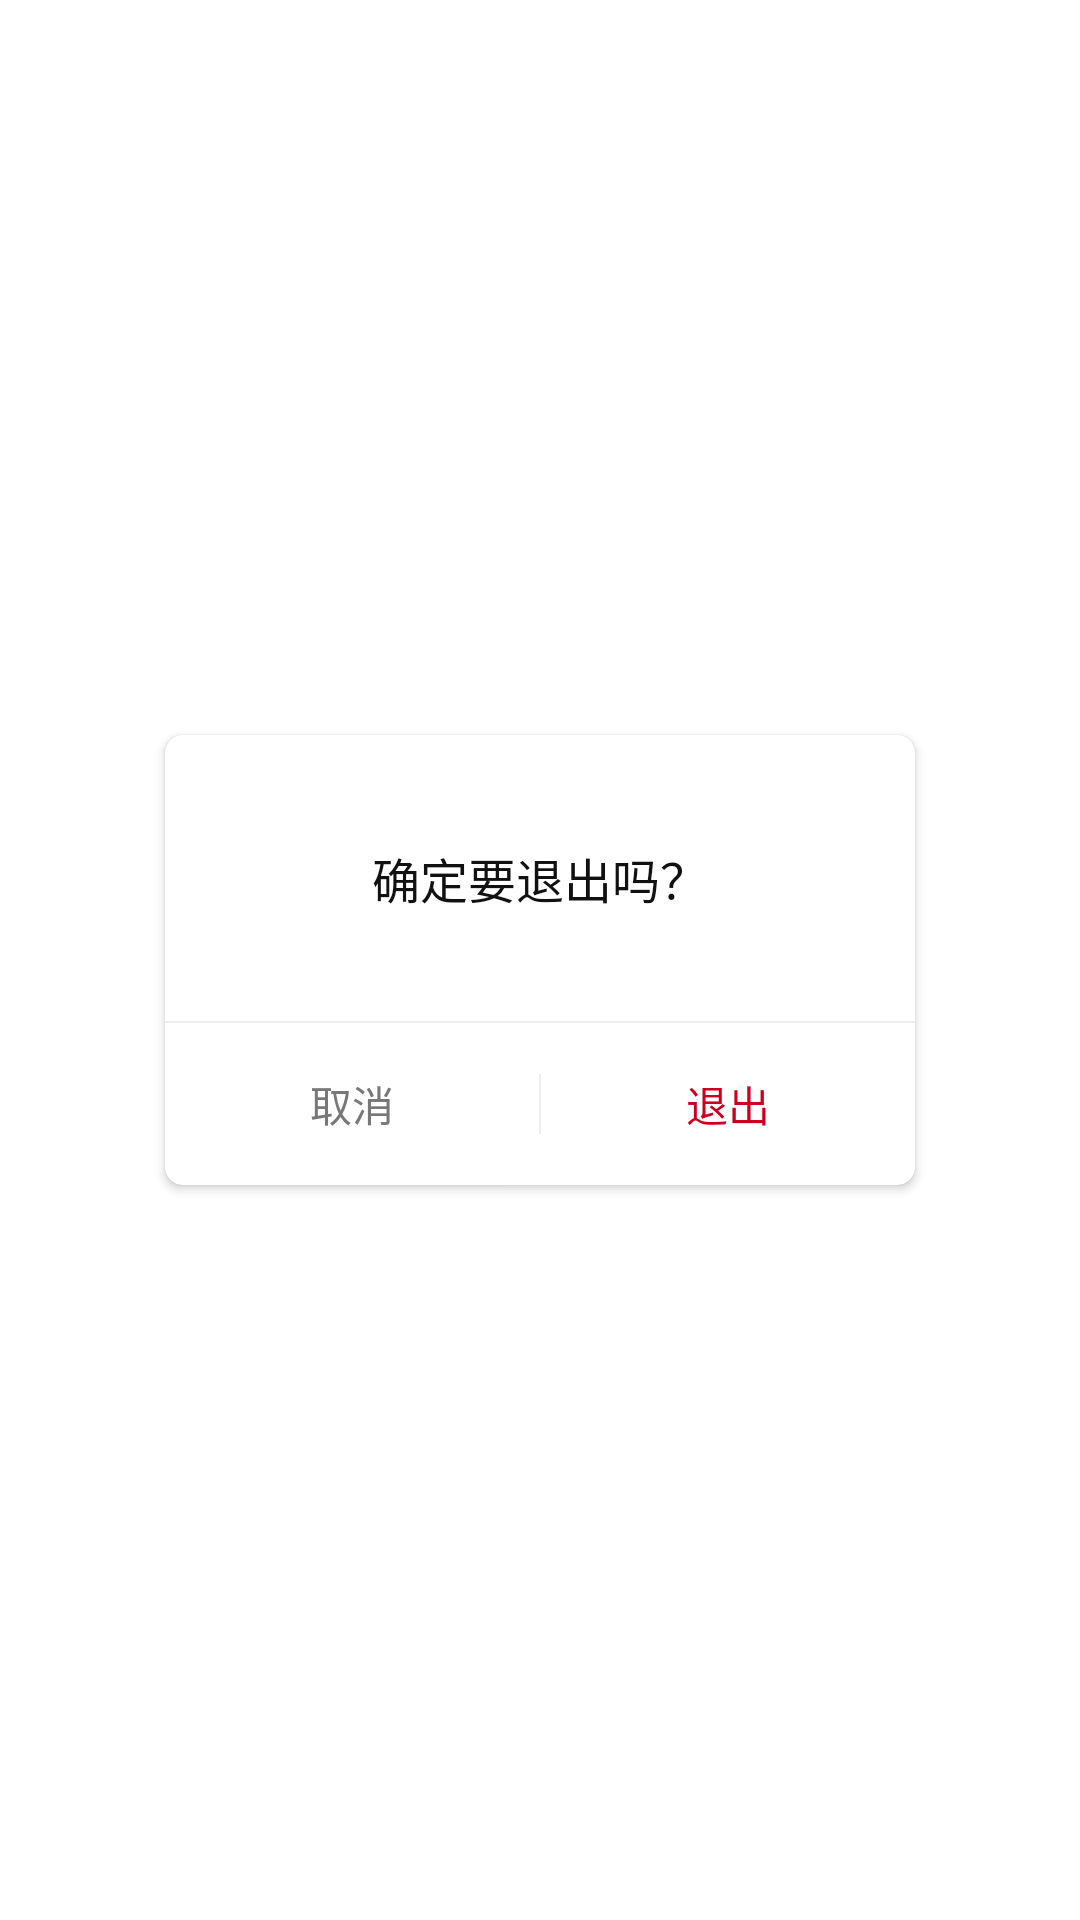

Android layout source for this screen:
<!-- AndroidManifest.xml: application theme AppTheme -->
<!-- res/layout/dialog_logout.xml -->
<?xml version="1.0" encoding="utf-8"?>
<androidx.constraintlayout.widget.ConstraintLayout xmlns:android="http://schemas.android.com/apk/res/android"
    xmlns:app="http://schemas.android.com/apk/res-auto"
    xmlns:tools="http://schemas.android.com/tools"
    android:layout_width="match_parent"
    android:layout_height="match_parent"
    tools:background="@color/color_3D000">

    <androidx.cardview.widget.CardView
        android:layout_width="match_parent"
        android:layout_height="150dp"
        android:layout_marginHorizontal="55dp"
        app:cardBackgroundColor="@color/white"
        app:cardCornerRadius="6dp"
        app:layout_constraintBottom_toBottomOf="parent"
        app:layout_constraintLeft_toLeftOf="parent"
        app:layout_constraintRight_toRightOf="parent"
        app:layout_constraintTop_toTopOf="parent">

        <androidx.constraintlayout.widget.ConstraintLayout
            android:layout_width="match_parent"
            android:layout_height="match_parent">

            <TextView
                android:id="@+id/dialogLogout_tv1"
                android:layout_width="wrap_content"
                android:layout_height="wrap_content"
                android:layout_marginTop="36dp"
                android:text="@string/quit"
                android:textColor="@color/color_111111"
                android:textSize="16sp"
                app:layout_constraintLeft_toLeftOf="parent"
                app:layout_constraintRight_toRightOf="parent"
                app:layout_constraintTop_toTopOf="parent" />

            <View
                android:id="@+id/dialogLogout_view1"
                android:layout_width="match_parent"
                android:layout_height="0.5dp"
                android:layout_marginTop="36dp"
                android:background="@color/color_EEEEEE"
                app:layout_constraintTop_toBottomOf="@+id/dialogLogout_tv1" />

            <androidx.constraintlayout.widget.ConstraintLayout
                android:layout_width="match_parent"
                android:layout_height="0dp"
                app:layout_constraintBottom_toBottomOf="parent"
                app:layout_constraintTop_toBottomOf="@+id/dialogLogout_view1">

                <View
                    android:id="@+id/dialogLogout_view2"
                    android:layout_width="0.5dp"
                    android:layout_height="20dp"
                    android:background="@color/color_EEEEEE"
                    app:layout_constraintBottom_toBottomOf="parent"
                    app:layout_constraintLeft_toLeftOf="parent"
                    app:layout_constraintRight_toRightOf="parent"
                    app:layout_constraintTop_toTopOf="parent" />

                <TextView
                    android:id="@+id/dialogLogout_tvCancel"
                    android:layout_width="0dp"
                    android:layout_height="0dp"
                    android:gravity="center"
                    android:text="@string/cancel"
                    android:textColor="@color/color_787878"
                    android:textSize="14sp"
                    app:layout_constraintBottom_toBottomOf="parent"
                    app:layout_constraintLeft_toLeftOf="parent"
                    app:layout_constraintRight_toLeftOf="@+id/dialogLogout_view2"
                    app:layout_constraintTop_toTopOf="parent" />

                <TextView
                    android:id="@+id/dialogLogout_tvQuit"
                    android:layout_width="0dp"
                    android:layout_height="0dp"
                    android:gravity="center"
                    android:text="@string/quit1"
                    android:textColor="@color/color_CC001E"
                    android:textSize="14sp"
                    app:layout_constraintBottom_toBottomOf="parent"
                    app:layout_constraintLeft_toRightOf="@+id/dialogLogout_view2"
                    app:layout_constraintRight_toRightOf="parent"
                    app:layout_constraintTop_toTopOf="parent" />
            </androidx.constraintlayout.widget.ConstraintLayout>
        </androidx.constraintlayout.widget.ConstraintLayout>
    </androidx.cardview.widget.CardView>
</androidx.constraintlayout.widget.ConstraintLayout>
<!-- resources referenced by this layout -->
<resources>
  <color name="color_111111">#111111</color>
  <color name="color_3D000">#3D000000</color>
  <color name="color_787878">#787878</color>
  <color name="color_CC001E">#CC001E</color>
  <color name="color_EEEEEE">#EEEEEE</color>
  <color name="white">#FFFFFF</color>
  <string name="cancel">取消</string>
  <string name="quit">确定要退出吗？</string>
  <string name="quit1">退出</string>
  <style name="AppTheme" parent="Base.AppTheme" />
  <style name="Base.AppTheme" parent="Theme.MaterialComponents.DayNight.NoActionBar">
          
          <item name="colorPrimary">@color/white</item>
          <item name="colorPrimaryVariant">@color/purple_700</item>
          <item name="colorOnPrimary">@color/white</item>
          
          <item name="colorSecondary">@color/teal_200</item>
          <item name="colorSecondaryVariant">@color/teal_700</item>
          <item name="colorOnSecondary">@color/black</item>
          
  
          
          <item name="android:windowLightStatusBar" tools:targetApi="m">@bool/use_light_status</item>
          
          <item name="android:statusBarColor">@color/white</item>
      </style>
  <color name="purple_700">#FF3700B3</color>
  <color name="teal_200">#FF03DAC5</color>
  <color name="teal_700">#FF018786</color>
  <color name="black">#000000</color>
</resources>
